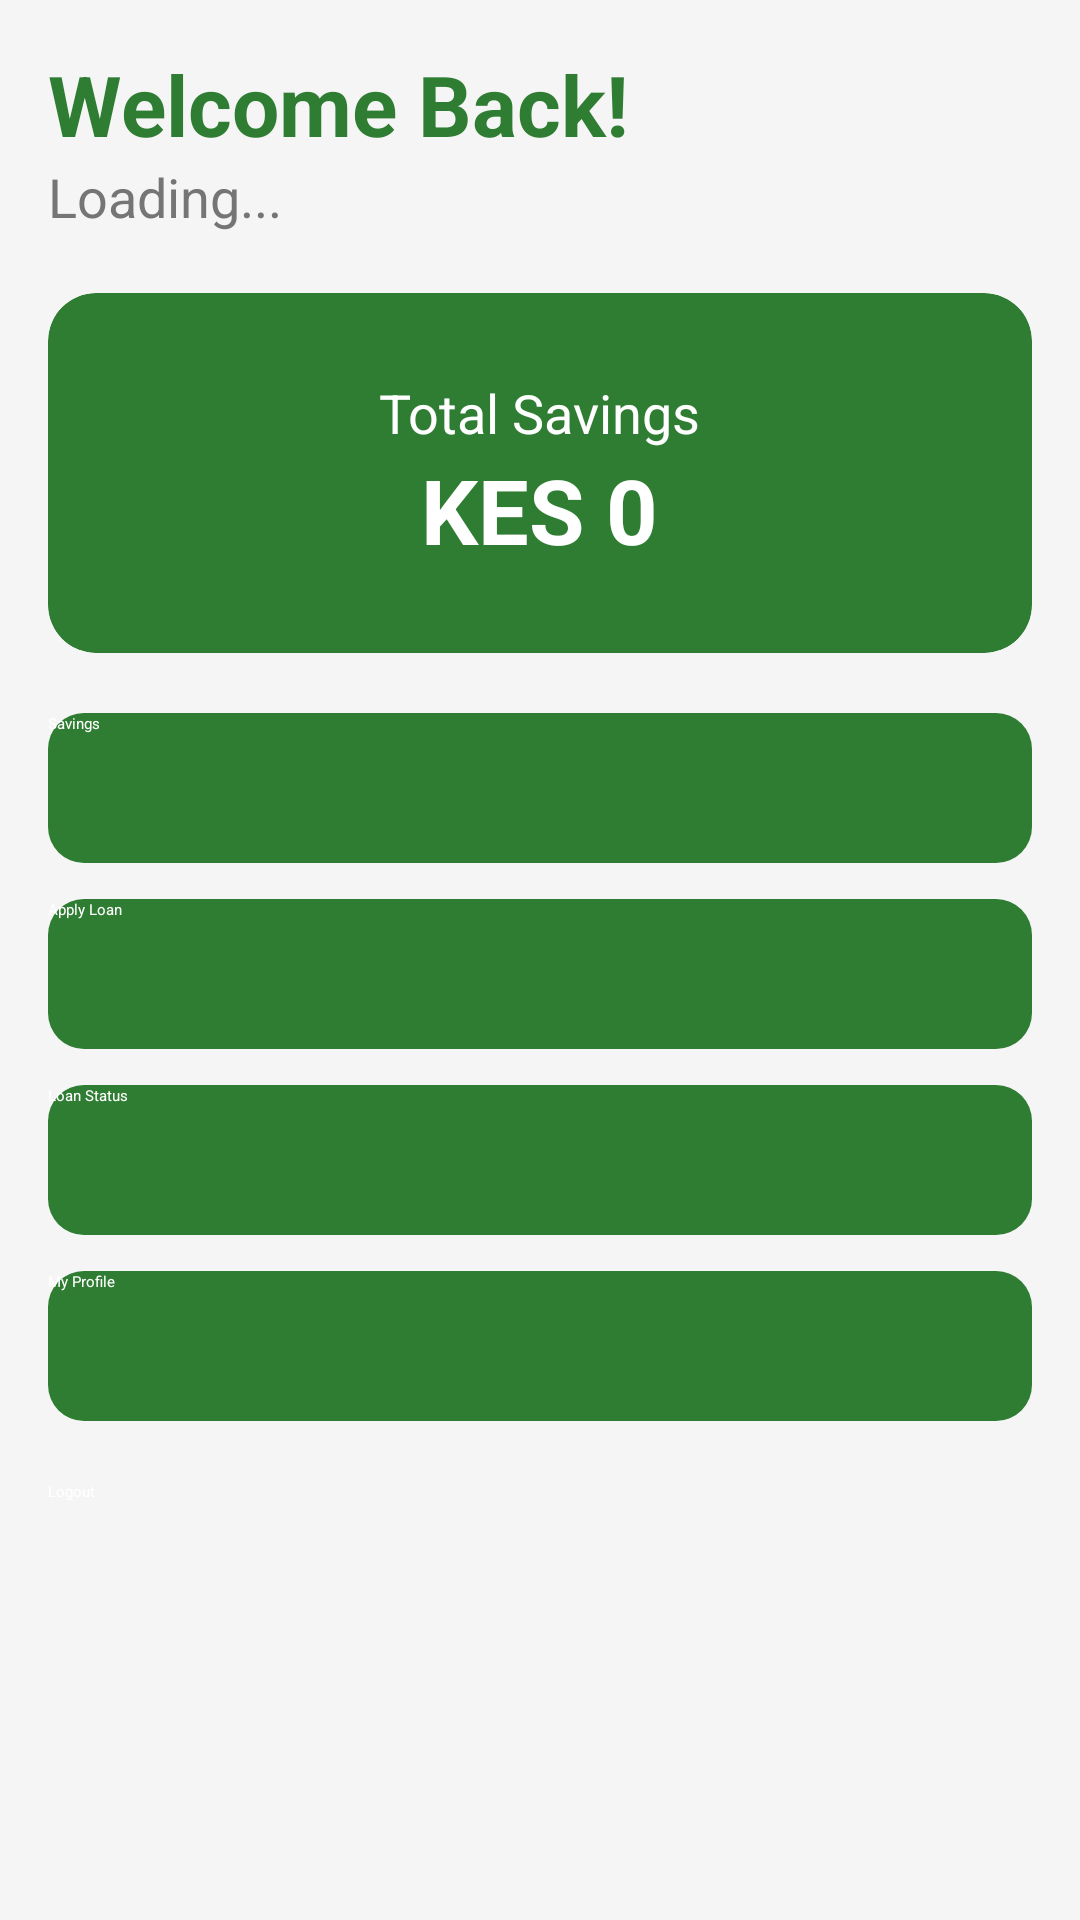

This screen was rendered from an Android layout file. Write that file and the resources it references.
<!-- AndroidManifest.xml: application theme Theme.JiSaveSacco -->
<!-- res/layout/activity_dashboard.xml -->
<?xml version="1.0" encoding="utf-8"?>
<ScrollView xmlns:android="http://schemas.android.com/apk/res/android"
    xmlns:app="http://schemas.android.com/apk/res-auto"
    android:layout_width="match_parent"
    android:layout_height="match_parent"
    android:background="@color/background">

    <LinearLayout
        android:layout_width="match_parent"
        android:layout_height="wrap_content"
        android:orientation="vertical"
        android:padding="16dp">

        <TextView
            android:layout_width="wrap_content"
            android:layout_height="wrap_content"
            android:text="Welcome Back!"
            android:textStyle="bold"
            android:textSize="28sp"
            android:textColor="@color/primaryGreen"/>

        <TextView
            android:id="@+id/txtDashboardName"
            android:layout_width="wrap_content"
            android:layout_height="wrap_content"
            android:text="Loading..."
            android:textSize="18sp"
            android:textColor="@color/textGray"
            android:layout_marginBottom="20dp"/>

        <androidx.cardview.widget.CardView
            android:layout_width="match_parent"
            android:layout_height="120dp"
            app:cardCornerRadius="16dp"
            app:cardBackgroundColor="@color/primaryGreen">

            <LinearLayout
                android:layout_width="match_parent"
                android:layout_height="match_parent"
                android:gravity="center"
                android:orientation="vertical">

                <TextView
                    android:layout_width="wrap_content"
                    android:layout_height="wrap_content"
                    android:text="Total Savings"
                    android:textColor="@color/white"
                    android:textSize="18sp"/>

                <TextView
                    android:id="@+id/txtDashboardSavings" android:layout_width="wrap_content"
                    android:layout_height="wrap_content"
                    android:text="KES 0"
                    android:textColor="@color/white"
                    android:textSize="30sp"
                    android:textStyle="bold"/>

            </LinearLayout>

        </androidx.cardview.widget.CardView>

        <Button
            android:id="@+id/btnSavings"
            android:layout_width="match_parent"
            android:layout_height="50dp"
            android:text="Savings"
            android:layout_marginTop="20dp"
            android:background="@drawable/rounded_button"
            android:textColor="@color/white"/>

        <Button
            android:id="@+id/btnLoan"
            android:layout_width="match_parent"
            android:layout_height="50dp"
            android:text="Apply Loan"
            android:layout_marginTop="12dp"
            android:background="@drawable/rounded_button"
            android:textColor="@color/white"/>

        <Button
            android:id="@+id/btnLoanStatus"
            android:layout_width="match_parent"
            android:layout_height="50dp"
            android:text="Loan Status"
            android:layout_marginTop="12dp"
            android:background="@drawable/rounded_button"
            android:textColor="@color/white"/>

        <Button
            android:id="@+id/btnProfile"
            android:layout_width="match_parent"
            android:layout_height="50dp"
            android:text="My Profile"
            android:layout_marginTop="12dp"
            android:background="@drawable/rounded_button"
            android:textColor="@color/white"/>

        <Button
            android:id="@+id/btnLogout"
            android:layout_width="match_parent"
            android:layout_height="50dp"
            android:text="Logout"
            android:layout_marginTop="20dp"
            android:backgroundTint="@color/error"
            android:textColor="@color/white"/>

    </LinearLayout>

</ScrollView>
<!-- resources referenced by this layout -->
<resources>
  <color name="background">#F5F5F5</color>
  <color name="error">#F44336</color>
  <color name="primaryGreen">#2E7D32</color>
  <color name="textGray">#757575</color>
  <color name="white">#FFFFFF</color>
  <!-- drawable rounded_button (drawable) -->
  <?xml version="1.0" encoding="utf-8"?>
  <shape xmlns:android="http://schemas.android.com/apk/res/android">
  
      <solid android:color="@color/primaryGreen"/>
  
      <corners android:radius="12dp"/>
  
  </shape>
  <style name="Theme.JiSaveSacco" parent="Theme.MaterialComponents.DayNight.NoActionBar">
  
          <item name="colorPrimary">@color/primaryGreen</item>
          <item name="colorPrimaryVariant">@color/primaryDarkGreen</item>
          <item name="colorOnPrimary">@color/white</item>
  
          <item name="colorSecondary">@color/gold</item>
          <item name="colorSecondaryVariant">@color/gold</item>
          <item name="colorOnSecondary">@color/black</item>
  
          <item name="android:statusBarColor">@color/primaryDarkGreen</item>
  
      </style>
  <color name="primaryDarkGreen">#1B5E20</color>
  <color name="gold">#FFC107</color>
  <color name="black">#212121</color>
</resources>
